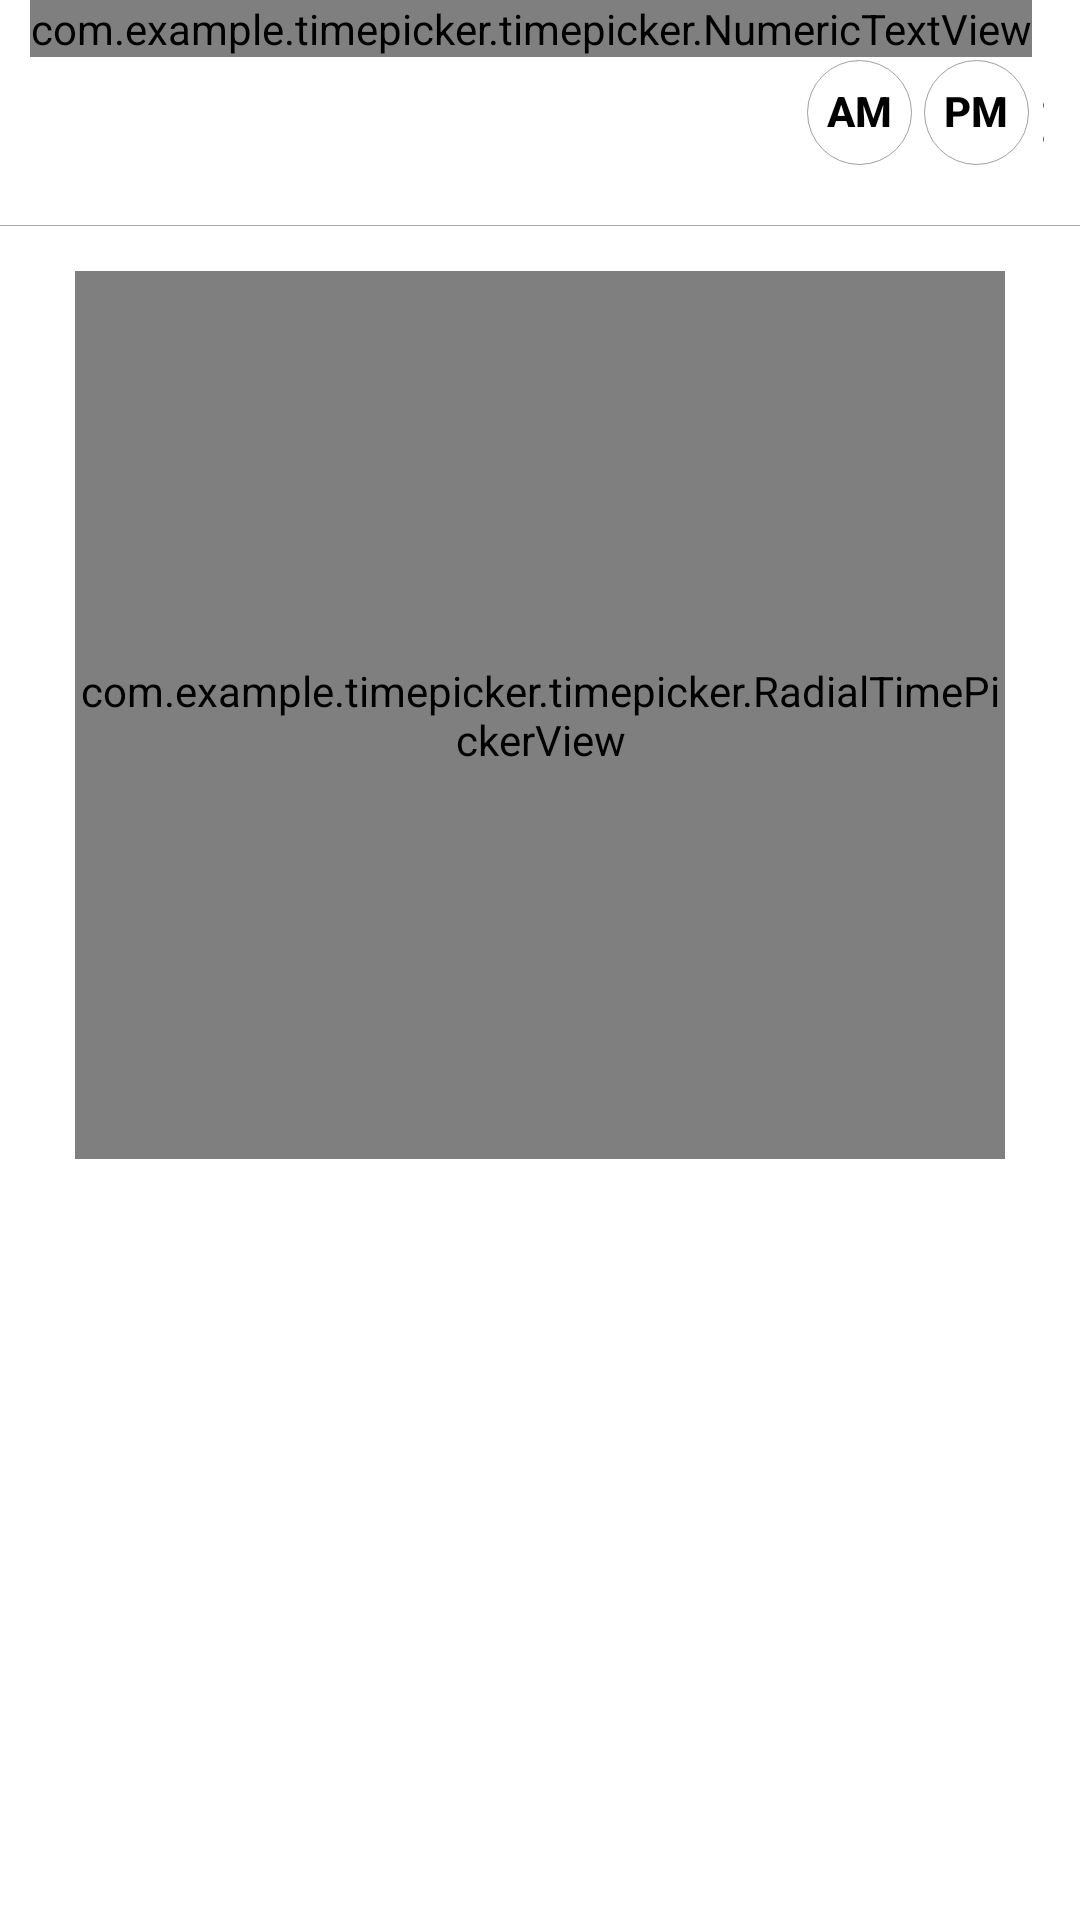

Reconstruct the res/layout file that produces this screen, plus the resources it refers to.
<!-- AndroidManifest.xml: fallback theme Theme.MaterialComponents.DayNight.NoActionBar -->
<!-- res/layout/time_picker_material.xml -->
<?xml version="1.0" encoding="utf-8"?>
<LinearLayout xmlns:android="http://schemas.android.com/apk/res/android"
    xmlns:app="http://schemas.android.com/apk/res-auto"
    android:layout_width="match_parent"
    android:layout_height="match_parent"
    android:orientation="vertical">

    <include
        layout="@layout/time_picker_header_material"
        android:layout_width="match_parent"
        android:layout_height="@dimen/timepicker_header_height"
        android:layout_gravity="center"
        android:layout_marginStart="10dp"
        android:layout_marginEnd="10dp"/>

    <View
        android:layout_width="match_parent"
        android:layout_height="0.1dp"
        android:background="@android:color/darker_gray" />

    <com.example.timepicker.timepicker.RadialTimePickerView
        android:id="@+id/radial_picker"
        android:layout_width="wrap_content"
        android:layout_height="@dimen/timepicker_radial_picker_dimen"
        android:layout_gravity="center"
        android:layout_marginTop="15dp"
        android:layout_marginBottom="15dp"
        android:layout_marginEnd="25dp"
        android:layout_marginStart="25dp"/>

    <TextView
        android:id="@+id/input_header"
        android:layout_width="match_parent"
        android:layout_height="wrap_content"
        android:fontFamily="sans-serif-medium"
        android:includeFontPadding="false"
        android:paddingStart="@dimen/dialog_padding_material"
        android:paddingLeft="@dimen/dialog_padding_material"
        android:paddingTop="20dp"
        android:paddingEnd="@dimen/dialog_padding_material"
        android:paddingRight="@dimen/dialog_padding_material"
        android:paddingBottom="20dp"
        android:text="@string/time_picker_header_text"
        android:textColor="@android:color/white"
        android:textSize="34sp"
        android:visibility="gone" />

    <com.example.timepicker.timepicker.TextInputTimePickerView
        android:id="@+id/input_mode"
        android:layout_width="match_parent"
        android:layout_height="wrap_content"
        android:paddingStart="?attr/dialogPreferredPadding"
        android:paddingLeft="?attr/dialogPreferredPadding"
        android:paddingEnd="?attr/dialogPreferredPadding"
        android:paddingRight="?attr/dialogPreferredPadding"
        android:visibility="gone" />

    <LinearLayout
        android:layout_width="match_parent"
        android:layout_marginTop="5dp"
        android:layout_marginBottom="15dp"
        android:layout_height="wrap_content">

        <ImageButton
            android:id="@+id/toggle_mode"
            android:layout_width="wrap_content"
            android:layout_height="wrap_content"
            android:layout_gravity="center_vertical"
            android:layout_marginStart="12dp"
            android:layout_marginLeft="12dp"
            android:layout_marginEnd="12dp"
            android:layout_marginRight="12dp"
            android:background="?attr/selectableItemBackgroundBorderless"
            android:contentDescription="@string/time_picker_text_input_mode_description"
            android:padding="12dp"
            android:visibility="gone"
            app:srcCompat="@drawable/btn_keyboard_key_material" /> 
        <Space
            android:layout_width="wrap_content"
            android:layout_height="wrap_content"
            android:layout_weight="1" />

        <ViewStub
            android:id="@id/buttonPanel"
            android:layout_width="wrap_content"
            android:layout_height="wrap_content"
            android:layout="@layout/picker_dialog_button_bar_material"
            android:layoutDirection="locale" />
    </LinearLayout>

</LinearLayout>
<!-- res/layout/time_picker_header_material.xml (included above) -->
<?xml version="1.0" encoding="utf-8"?>
<RelativeLayout xmlns:android="http://schemas.android.com/apk/res/android"
    xmlns:app="http://schemas.android.com/apk/res-auto"
    xmlns:tools="http://schemas.android.com/tools"
    android:id="@+id/time_header"
    android:layout_width="match_parent"
    android:layout_height="@dimen/timepicker_header_height"
    android:layout_marginStart="20dp"
    android:layout_marginEnd="20dp">


    

    <androidx.appcompat.widget.LinearLayoutCompat
        android:layout_width="wrap_content"
        android:layout_height="wrap_content"
        android:layout_alignParentStart="true"
        android:layout_centerVertical="true"
        android:orientation="horizontal">

        <com.example.timepicker.timepicker.NumericTextView
            android:id="@+id/hours"
            android:layout_width="wrap_content"
            android:layout_height="wrap_content"
            android:background="@drawable/time_picker_editable_background"
            android:ellipsize="none"
            android:focusable="true"
            android:gravity="right"
            android:nextFocusForward="@id/minutes"
            android:pointerIcon="hand"
            android:singleLine="true"
            android:textAppearance="@style/TextAppearance.Material.TimePicker.TimeLabel"
            android:textStyle="bold"
            tools:text="10" />

        <TextView
            android:id="@+id/separator"
            android:layout_width="wrap_content"
            android:layout_height="wrap_content"
            android:layout_gravity="center_vertical"
            android:layout_marginLeft="@dimen/timepicker_separator_padding"
            android:layout_marginRight="@dimen/timepicker_separator_padding"
            android:importantForAccessibility="no"
            android:textAppearance="@style/TextAppearance.Material.TimePicker.TimeLabel"
            android:textStyle="bold"
            tools:text=":" />

        
        <com.example.timepicker.timepicker.NumericTextView
            android:id="@+id/minutes"
            android:layout_width="wrap_content"
            android:layout_height="wrap_content"
            android:background="@drawable/time_picker_editable_background"
            android:ellipsize="none"
            android:focusable="true"
            android:gravity="left"
            android:nextFocusForward="@id/am_label"
            android:pointerIcon="hand"
            android:singleLine="true"
            android:textAppearance="@style/TextAppearance.Material.TimePicker.TimeLabel"
            android:textStyle="bold"
            tools:text="10" />

        <TextView
            android:id="@+id/tvAmOrPm"
            android:layout_width="wrap_content"
            android:layout_height="wrap_content"
            android:layout_gravity="center_vertical"
            android:layout_marginStart="1dp"
            android:importantForAccessibility="no"
            android:textAppearance="@style/TextAppearance.Material.TimePicker.TimeLabel"
            android:textStyle="bold"
            tools:text="AM" />


    </androidx.appcompat.widget.LinearLayoutCompat>

    
    <RadioGroup
        android:id="@+id/ampm_layout"
        android:layout_width="wrap_content"
        android:layout_height="wrap_content"
        android:layout_alignParentEnd="true"
        android:layout_centerVertical="true"
        android:layout_marginEnd="7dp"
        android:orientation="horizontal">

        <RadioButton
            android:id="@+id/am_label"
            android:layout_width="35dp"
            android:layout_height="35dp"
            android:layout_marginEnd="2dp"
            android:background="@drawable/bg_circle_selector"
            android:button="@null"
            android:ellipsize="none"
            android:focusable="true"
            android:gravity="center"
            android:includeFontPadding="false"
            android:nextFocusForward="@+id/pm_label"
            android:singleLine="true"
            android:textAppearance="@style/TextAppearance.Material.TimePicker.AmPmLabel"
            android:textStyle="bold"
            app:buttonCompat="@null"
            tools:ignore="TouchTargetSizeCheck,DuplicateSpeakableTextCheck"
            tools:text="AM" />

        <RadioButton
            android:id="@+id/pm_label"
            android:layout_width="35dp"
            android:layout_height="35dp"
            android:layout_marginStart="2dp"
            android:background="@drawable/bg_circle_selector"
            android:button="@null"
            android:ellipsize="none"
            android:focusable="true"
            android:gravity="center"
            android:includeFontPadding="false"
            android:singleLine="true"
            android:textAppearance="@style/TextAppearance.Material.TimePicker.AmPmLabel"
            android:textStyle="bold"
            app:buttonCompat="@null"
            tools:ignore="TouchTargetSizeCheck"
            tools:text="PM" />
    </RadioGroup>
</RelativeLayout>
<!-- res/layout/picker_dialog_button_bar_material.xml (included above) -->
<?xml version="1.0" encoding="utf-8"?>
<ScrollView xmlns:android="http://schemas.android.com/apk/res/android"
    android:id="@+id/buttonPanel"
    android:layout_width="match_parent"
    android:layout_height="wrap_content"
    android:fillViewport="true"
    android:scrollIndicators="top|bottom"
    android:scrollbarAlwaysDrawVerticalTrack="true"
    android:theme="?alertDialogTheme">

    <RelativeLayout
        style="?attr/buttonBarStyle"
        android:layout_width="match_parent"
        android:layout_height="wrap_content"
        android:gravity="bottom"
        android:layoutDirection="locale"
        android:orientation="horizontal"
        android:paddingStart="12dp"
        android:paddingTop="4dp"
        android:paddingEnd="12dp"
        android:paddingBottom="4dp">

        <Button
            android:id="@android:id/button3"
            style="?attr/buttonBarNeutralButtonStyle"
            android:layout_width="wrap_content"
            android:layout_height="wrap_content"
            android:visibility="invisible" />


        <Button
            android:id="@android:id/button2"
            style="?attr/buttonBarNegativeButtonStyle"
            android:layout_width="wrap_content"
            android:layout_height="wrap_content"
            android:layout_alignParentEnd="true"
            android:textAllCaps="false"
            android:textColor="@color/grey"
            android:textSize="14dp"/>

        <Button
            android:id="@android:id/button1"
            android:layout_width="80dp"
            android:layout_height="40dp"
           android:layout_centerVertical="true"
            android:layout_alignParentStart="true"
            android:background="@drawable/bg_rectangle_orange"
            android:textAllCaps="false"
            android:textColor="@color/white"
            android:textSize="14dp"/>
    </RelativeLayout>
</ScrollView>
<!-- resources referenced by this layout -->
<resources>
  <color name="grey">#676767</color>
  <color name="white">#FFFFFFFF</color>
  <dimen name="dialog_padding_material">24dp</dimen>
  <dimen name="timepicker_header_height">75dp</dimen>
  <dimen name="timepicker_radial_picker_dimen">296dp</dimen>
  <dimen name="timepicker_separator_padding">2dp</dimen>
  <!-- drawable bg_circle_selector (drawable) -->
  <?xml version="1.0" encoding="utf-8"?>
  <selector xmlns:android="http://schemas.android.com/apk/res/android">
  
      <item android:drawable="@drawable/bg_circle_white" android:state_checked="false" />
  
      <item android:drawable="@drawable/bg_circle_orange" android:state_checked="true" />
  
  </selector>
  <!-- drawable bg_rectangle_orange (drawable) -->
  <?xml version="1.0" encoding="utf-8"?>
  <shape xmlns:android="http://schemas.android.com/apk/res/android"
      android:shape="rectangle">
  
  
      <corners android:radius="5dp" />
  
      <solid android:color="@color/orange" />
  
  
  </shape>
  <string name="time_picker_header_text">Set time</string>
  <string name="time_picker_text_input_mode_description">Switch to text input mode for the time input.</string>
  <style name="TextAppearance.Material.TimePicker.AmPmLabel" parent="@style/TextAppearance.AppCompat.Button">
          <item name="android:textSize">@dimen/timepicker_ampm_label_size</item>
      </style>
  <style name="TextAppearance.Material.TimePicker.TimeLabel" parent="@style/TextAppearance.AppCompat">
          <item name="android:textSize">@dimen/timepicker_time_label_size</item>
      </style>
  <!-- drawable bg_circle_white (drawable) -->
  <?xml version="1.0" encoding="utf-8"?>
  <shape xmlns:android="http://schemas.android.com/apk/res/android"
      android:shape="rectangle">
  
      <size
          android:width="35dp"
          android:height="35dp" />
  
      <corners android:radius="17.5dp" />
  
      <solid android:color="@android:color/white" />
  
      <stroke
          android:width="0.1dp"
          android:color="@color/grey_1" />
  
  
  </shape>
  <!-- drawable bg_circle_orange (drawable) -->
  <?xml version="1.0" encoding="utf-8"?>
  <shape xmlns:android="http://schemas.android.com/apk/res/android"
      android:shape="rectangle">
  
      <size
          android:width="35dp"
          android:height="35dp" />
  
      <corners android:radius="17.5dp" />
  
      <solid android:color="@color/orange" />
  
      <stroke
          android:width="0.1dp"
          android:color="@color/grey_1" />
  
  
  </shape>
  <color name="orange">#EF6000</color>
  <dimen name="timepicker_ampm_label_size">14dp</dimen>
  <dimen name="timepicker_time_label_size">28dp</dimen>
  <color name="grey_1">#9E676767</color>
</resources>
